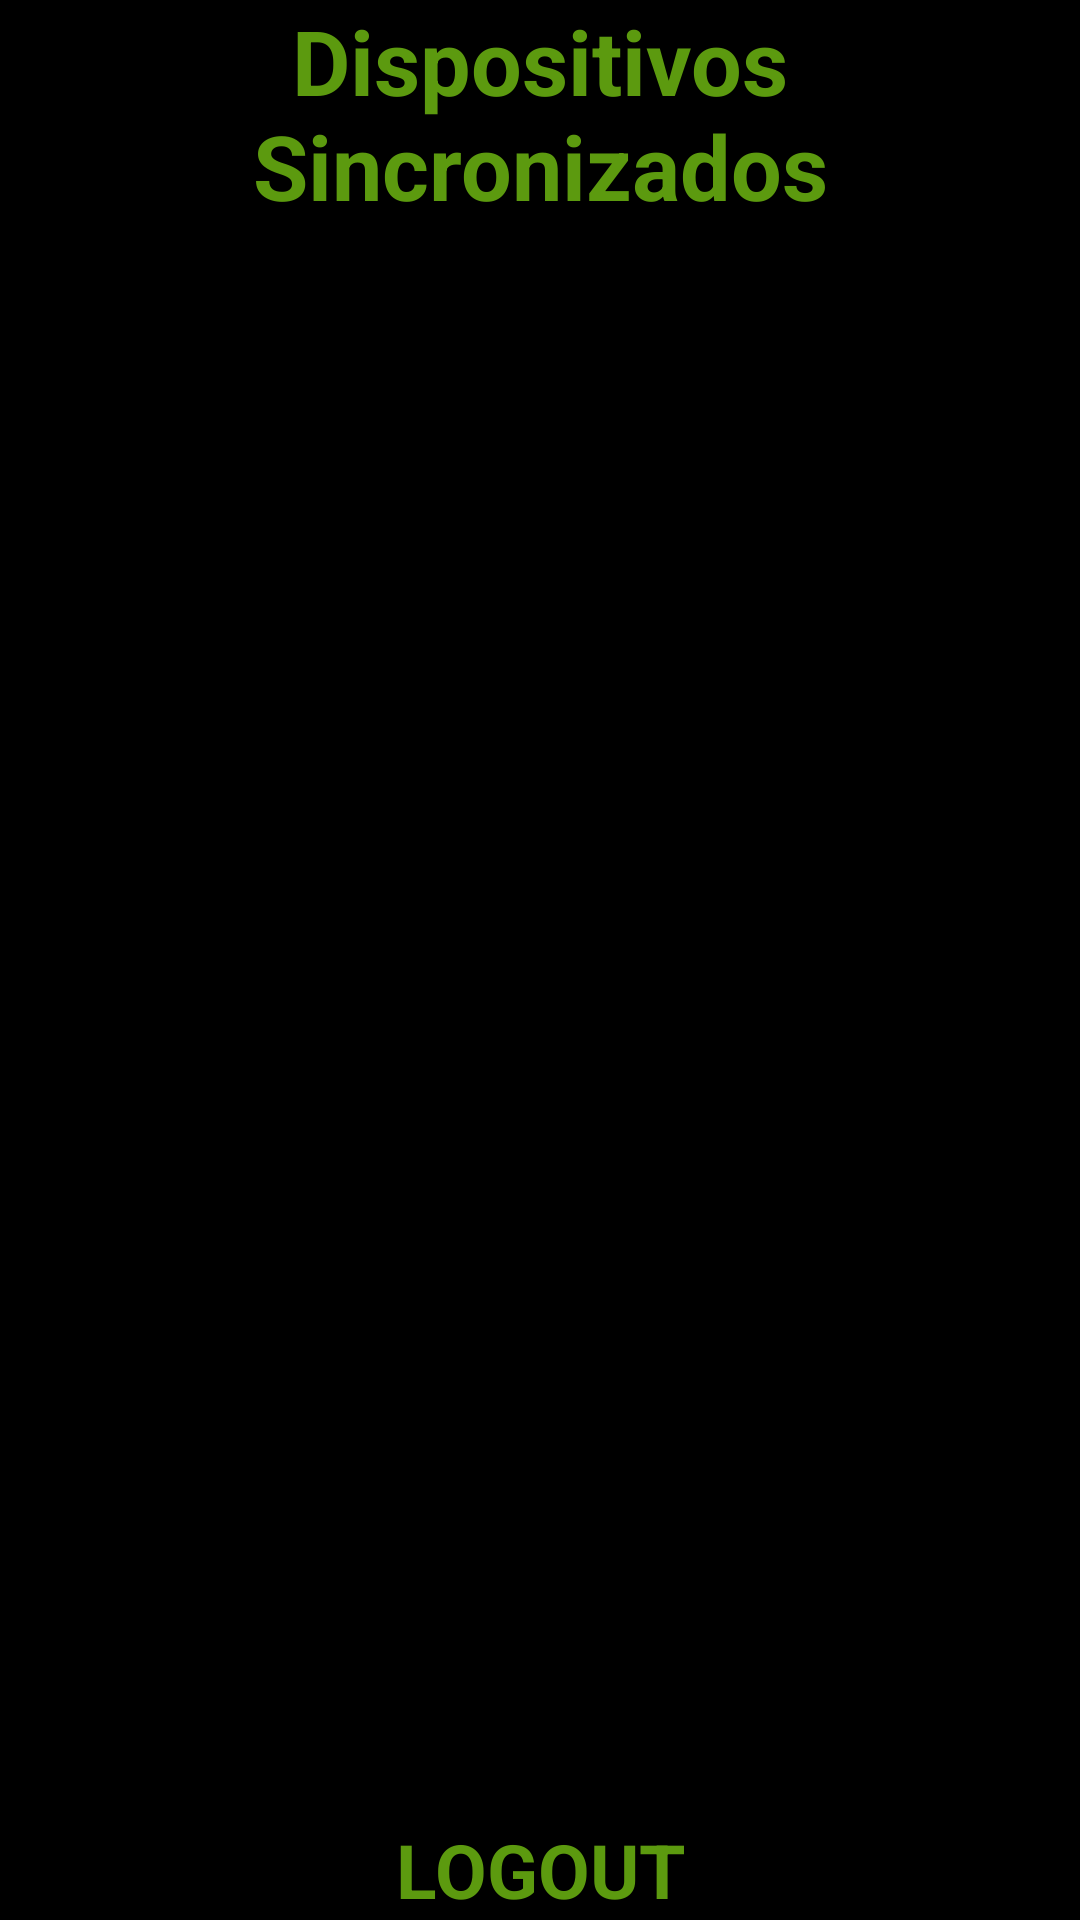

Write the Android layout XML for this screen, with the resource values it uses.
<!-- AndroidManifest.xml: application theme Theme.MiTerrazaIoT -->
<!-- res/layout/activity_informacion_bt.xml -->
<?xml version="1.0" encoding="utf-8"?>
<androidx.constraintlayout.widget.ConstraintLayout xmlns:android="http://schemas.android.com/apk/res/android"
    xmlns:app="http://schemas.android.com/apk/res-auto"
    xmlns:tools="http://schemas.android.com/tools"
    android:layout_width="match_parent"
    android:layout_height="match_parent"
    android:background="@color/black"
    tools:context=".informacionBT">

    <TextView
        android:id="@+id/titDispSinc"
        android:layout_width="wrap_content"
        android:layout_height="wrap_content"
        android:text="Dispositivos Sincronizados"
        android:textAlignment="center"
        android:textColor="#5c9a0f"
        android:textSize="30sp"
        android:textStyle="bold"
        app:layout_constraintEnd_toEndOf="parent"
        app:layout_constraintStart_toStartOf="parent"
        app:layout_constraintTop_toTopOf="parent" />

    <ListView
        android:id="@+id/lista"
        android:layout_width="0dp"
        android:layout_height="0dp"
        app:layout_constraintBottom_toTopOf="@id/btnLogOut"
        app:layout_constraintEnd_toEndOf="parent"
        app:layout_constraintHorizontal_bias="0.0"
        app:layout_constraintStart_toStartOf="parent"
        app:layout_constraintTop_toBottomOf="@+id/titDispSinc"
        app:layout_constraintVertical_bias="0.0" />

    <TextView
        android:id="@+id/btnLogOut"
        android:layout_width="wrap_content"
        android:layout_height="wrap_content"
        android:clickable="true"
        android:text="LOGOUT"
        android:textAlignment="center"
        android:textColor="#5c9a0f"
        android:textSize="25sp"
        android:textStyle="bold"
        app:layout_constraintBottom_toBottomOf="parent"
        app:layout_constraintEnd_toEndOf="parent"
        app:layout_constraintStart_toStartOf="parent"
        app:layout_constraintTop_toBottomOf="@+id/lista" />


</androidx.constraintlayout.widget.ConstraintLayout>
<!-- resources referenced by this layout -->
<resources>
  <style name="Theme.MiTerrazaIoT" parent="Theme.MaterialComponents.DayNight.NoActionBar">
          
          <item name="colorPrimary">@color/purple_500</item>
          <item name="colorPrimaryVariant">@color/purple_700</item>
          <item name="colorOnPrimary">@color/white</item>
          
          <item name="colorSecondary">@color/teal_200</item>
          <item name="colorSecondaryVariant">@color/teal_700</item>
          <item name="colorOnSecondary">@color/black</item>
          
          <item name="android:statusBarColor" tools:targetApi="l">?attr/colorPrimaryVariant</item>
          
      </style>
  <!-- not gathered from this repository: default colours our renderer supplied (Android Studio template values) -->
  <color name="purple_500">#FF6200EE</color>
  <color name="purple_700">#FF3700B3</color>
  <color name="teal_200">#FF03DAC5</color>
  <color name="teal_700">#FF018786</color>
  <color name="black">#FF000000</color>
  <color name="white">#FFFFFFFF</color>
</resources>
